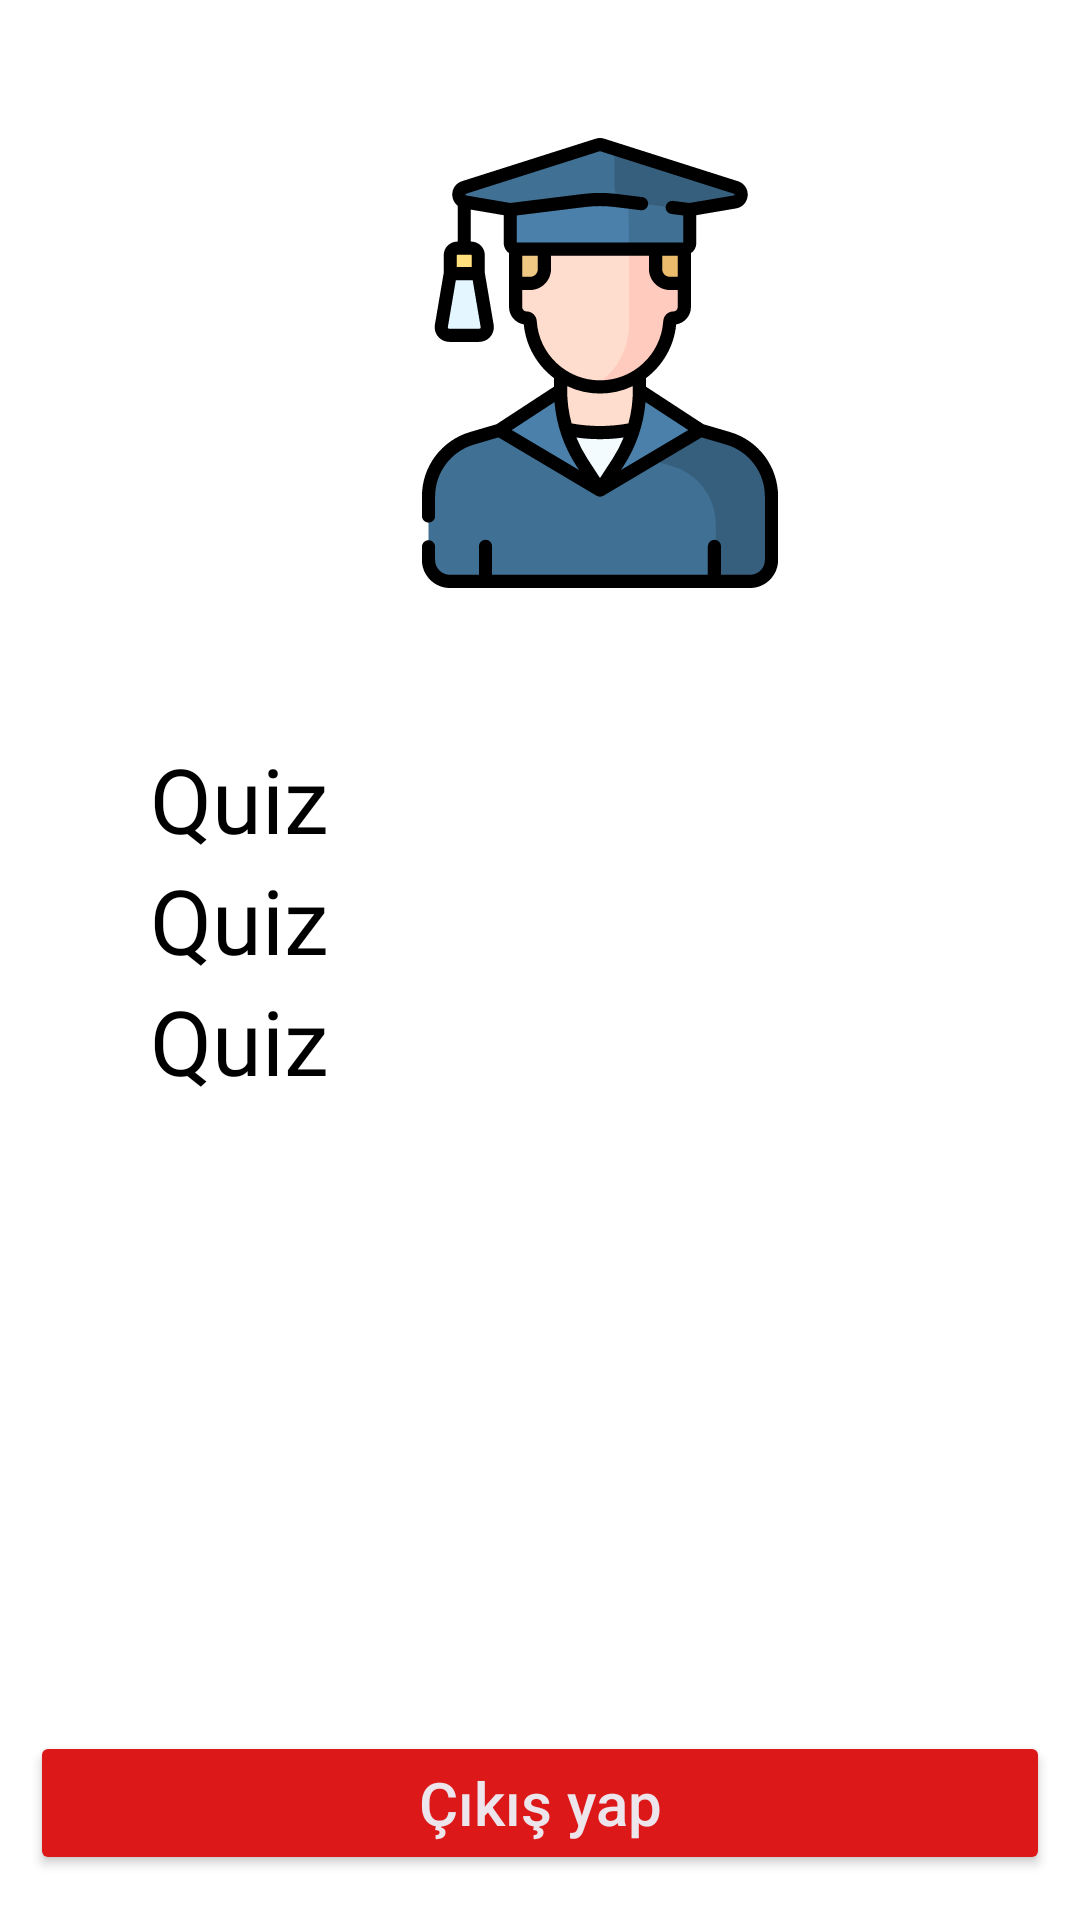

The Android layout XML behind this screen, and the referenced resources:
<!-- AndroidManifest.xml: application theme Base.Theme.Otomat -->
<!-- res/layout/fragment_ogrenci_profil.xml -->
<?xml version="1.0" encoding="utf-8"?>
<RelativeLayout xmlns:android="http://schemas.android.com/apk/res/android"
    android:layout_width="match_parent"
    android:background="@color/white"
    android:layout_height="match_parent"
    xmlns:app="http://schemas.android.com/apk/res-auto"
    >
    <ImageView
        android:id="@+id/imageogrenci"
        android:layout_width="150dp"
        android:layout_height="150dp"
        android:layout_marginTop="46dp"
        android:layout_marginStart="125dp"
        android:scaleType="fitXY"
        android:background="@color/white"
        android:contentDescription="@string/adi"
        android:src="@drawable/ogrenci"
         />

    <TextView
        android:id="@+id/ogrenciadi"
        android:layout_marginTop="50sp"
        android:layout_width="wrap_content"
        android:layout_height="wrap_content"
        android:layout_below="@+id/imageogrenci"
        android:layout_marginStart="50sp"
        android:fontFamily="@font/bubble"
        android:text="@string/app_namee"
        android:textColor="@color/black"
        android:textSize="30dp" />

    <TextView
        android:id="@+id/ogrenciaditc"
        android:layout_below="@+id/ogrenciadi"
        android:layout_marginStart="50sp"
        android:layout_width="wrap_content"
        android:layout_height="wrap_content"
        android:fontFamily="@font/bubble"
        android:text="@string/app_namee"
        android:textColor="@color/black"
        android:textSize="30dp" />
    <TextView
        android:id="@+id/ogrenciDevamsizlik"
        android:layout_below="@+id/ogrenciaditc"
        android:layout_marginStart="50sp"
        android:layout_width="wrap_content"
        android:layout_height="wrap_content"
        android:fontFamily="@font/bubble"
        android:text="@string/app_namee"
        android:textColor="@color/black"
        android:textSize="30dp" />
    <Button
        android:id="@+id/cikisYapBtnogrId"
        android:layout_width="match_parent"
        android:layout_height="wrap_content"
        android:layout_gravity="center"
        android:layout_marginLeft="10dp"
        android:layout_marginTop="10dp"
        android:layout_marginRight="10dp"
        android:layout_marginBottom="15dp"
        android:elevation="15dp"
        android:gravity="center"
        android:layout_alignParentBottom="true"
        android:padding="10dp"
        android:text="Çıkış yap"
        android:textAllCaps="false"
        android:textColor="@color/textColor"
        android:textSize="20dp"
        android:visibility="visible"
        app:backgroundTint="@color/dersnet_red"
        app:shapeAppearanceOverlay="@style/Button5"
        />

</RelativeLayout>
<!-- resources referenced by this layout -->
<resources>
  <color name="black">#FF000000</color>
  <color name="dersnet_red">#dd1818</color>
  <color name="textColor">#ECE5EC</color>
  <color name="white">#FFFFFFFF</color>
  <!-- drawable ogrenci: vector/xml drawable (drawable, 6575 chars, omitted) -->
  <string name="adi">Adi Soyadi</string>
  <string name="app_namee">Quiz</string>
  <style name="Button5">
          <item name="cornerSize">50%</item>
      </style>
  <style name="Base.Theme.Otomat" parent="Theme.Material3.DayNight.NoActionBar">
          
          
          <item name="android:statusBarColor">@color/dersnet_red</item>
          <item name="android:navigationBarColor">@color/dersnet_black</item>
      </style>
  <color name="dersnet_black">#131111</color>
</resources>
